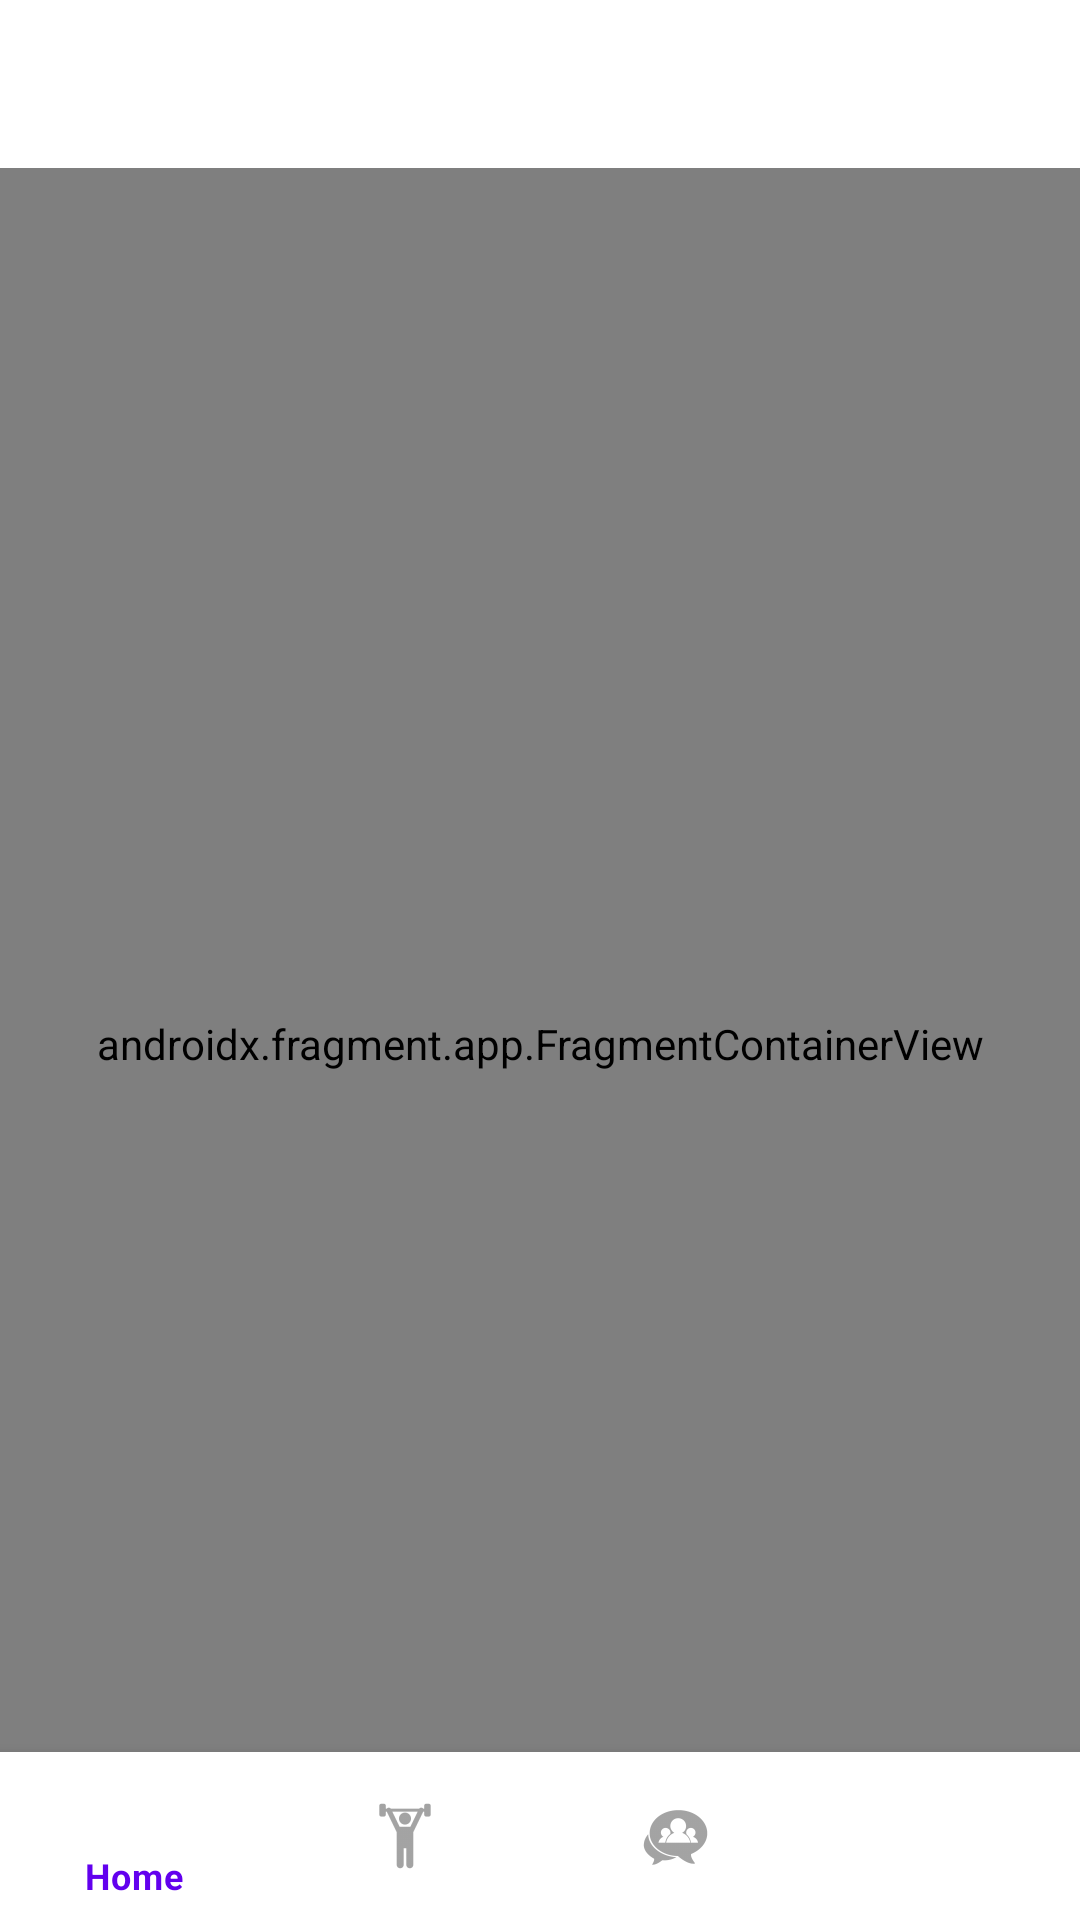

Write the Android layout XML for this screen, with the resource values it uses.
<!-- AndroidManifest.xml: application theme Theme.Sovita -->
<!-- res/layout/activity_main.xml -->
<?xml version="1.0" encoding="utf-8"?>
<androidx.constraintlayout.widget.ConstraintLayout xmlns:android="http://schemas.android.com/apk/res/android"
    xmlns:app="http://schemas.android.com/apk/res-auto"
    android:id="@+id/container"
    android:layout_width="match_parent"
    android:layout_height="match_parent"
    android:paddingTop="?attr/actionBarSize">

    <com.google.android.material.bottomnavigation.BottomNavigationView
        android:id="@+id/nav_view"
        android:layout_width="0dp"
        android:layout_height="wrap_content"
        android:background="?android:attr/windowBackground"
        app:layout_constraintBottom_toBottomOf="parent"
        app:layout_constraintLeft_toLeftOf="parent"
        app:layout_constraintRight_toRightOf="parent"
        app:menu="@menu/bottom_nav_menu" />

    <androidx.fragment.app.FragmentContainerView
        android:id="@+id/nav_host_fragment"
        android:name="androidx.navigation.fragment.NavHostFragment"
        android:layout_width="match_parent"
        android:layout_height="match_parent"
        android:background="#FFFFFF"
        app:defaultNavHost="true"
        app:layout_constraintBottom_toTopOf="@id/nav_view"
        app:layout_constraintLeft_toLeftOf="parent"
        app:layout_constraintRight_toRightOf="parent"
        app:layout_constraintTop_toTopOf="parent"
        app:navGraph="@navigation/mobile_navigation" />

</androidx.constraintlayout.widget.ConstraintLayout>
<!-- resources referenced by this layout -->
<resources>
  <style name="Theme.Sovita" parent="Theme.MaterialComponents.DayNight.DarkActionBar">
          
          <item name="colorPrimary">@color/purple_500</item>
          <item name="colorPrimaryVariant">@color/purple_700</item>
          <item name="colorOnPrimary">@color/white</item>
          
          <item name="colorSecondary">@color/teal_200</item>
          <item name="colorSecondaryVariant">@color/teal_700</item>
          <item name="colorOnSecondary">@color/black</item>
          
          <item name="android:statusBarColor" tools:targetApi="l">?attr/colorPrimaryVariant</item>
          
      </style>
  <color name="purple_500">#FF6200EE</color>
  <color name="purple_700">#FF3700B3</color>
  <color name="white">#FFFFFFFF</color>
  <color name="teal_200">#FF03DAC5</color>
  <color name="teal_700">#FF018786</color>
  <color name="black">#FF000000</color>
</resources>
